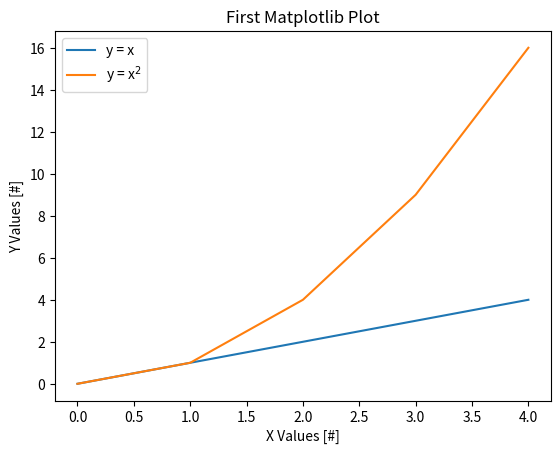

Reproduce this figure in Python.
print("Hello World!")
print('Hello Students!')

for i in range(10):
    print(i)

print('start of loop')
for i in range(10):
    print('in loop')
print('outside of loop')

if i > 2: 
    print("i is greater than 2!")
else:
    print("i is less than 2!")

i < 8

for i in range(10):
    if i > 2 and i <= 8:
        print(f"this is iteration number {i}.")
    if i > 9 or i < 0:
        print('this condition is never met')

print(type(i))

a = 10.58
b = 1e-9
print(a, type(a))
print(b, type(b))

c = 'Argonne National Laboratory'
d = "Atmospheric Sciences" 
e = "cloudy, hot, humid"

print(c)
print(d)
print(e)
print(type(c), type(d), type(e))

mylist = [10, 20, 30, 40]

print(mylist, type(mylist))

newlist = [10, 20.5, 1e9, 'Python']
for var in newlist:
    print(var, type(var))

newlist[1]

# Data we wish to display
varA = [0, 1, 2, 3, 4]
varB = [0, 1, 2, 3, 4]
varC = [0, 1, 4, 9, 16]

import matplotlib.pyplot as plt # Convention is to import and rename. Best to stick with convention

# Create a Figure
fig = plt.figure()

# Add an axis to display data in
ax = fig.add_subplot(1, 1, 1)

# Plot the first set of data
ax.plot(varA, varB, label='y = x') # include a label!
# Plot the second set of data
ax.plot(varA, varC, label=r'y = x$^2$')
# Label your axes
ax.set_ylabel('Y Values [#]')
ax.set_xlabel('X Values [#]')
# Add a title
ax.set_title('First Matplotlib Plot')
# Add a legend
ax.legend(loc='upper left')
# Display!
plt.show()

